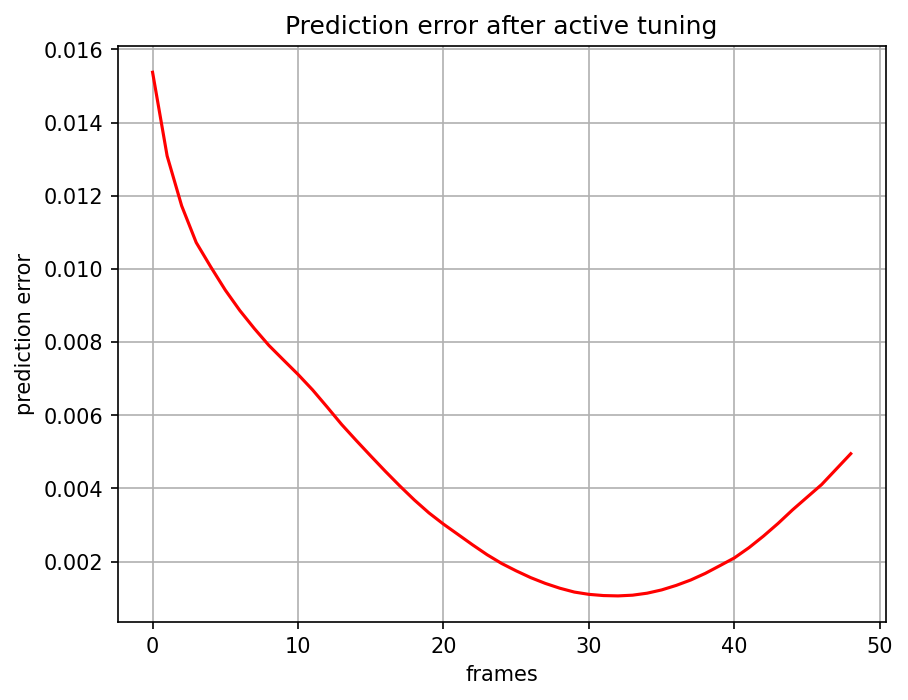

Values plotted in this chart, from the file beside it:
, 0
0, 0.01537
1, 0.01309
2, 0.01172
3, 0.01072
4, 0.01005
5, 0.009419
6, 0.00886
7, 0.008366
8, 0.007906
9, 0.007508
10, 0.007114
11, 0.006692
12, 0.006224
13, 0.005745
14, 0.005309
15, 0.004884
16, 0.004467
17, 0.004064
18, 0.003681
19, 0.003329
20, 0.003021
21, 0.002739
22, 0.002455
23, 0.002185
24, 0.001946
25, 0.001744
26, 0.001559
27, 0.001401
28, 0.001269
29, 0.001164
30, 0.001102
31, 0.001069
32, 0.00106
33, 0.001079
34, 0.001134
35, 0.001224
36, 0.001347
37, 0.001495
38, 0.001675
39, 0.001886
40, 0.002099
41, 0.002377
42, 0.002695
43, 0.00304
44, 0.003412
45, 0.003759
46, 0.004104
47, 0.004525
48, 0.004947
